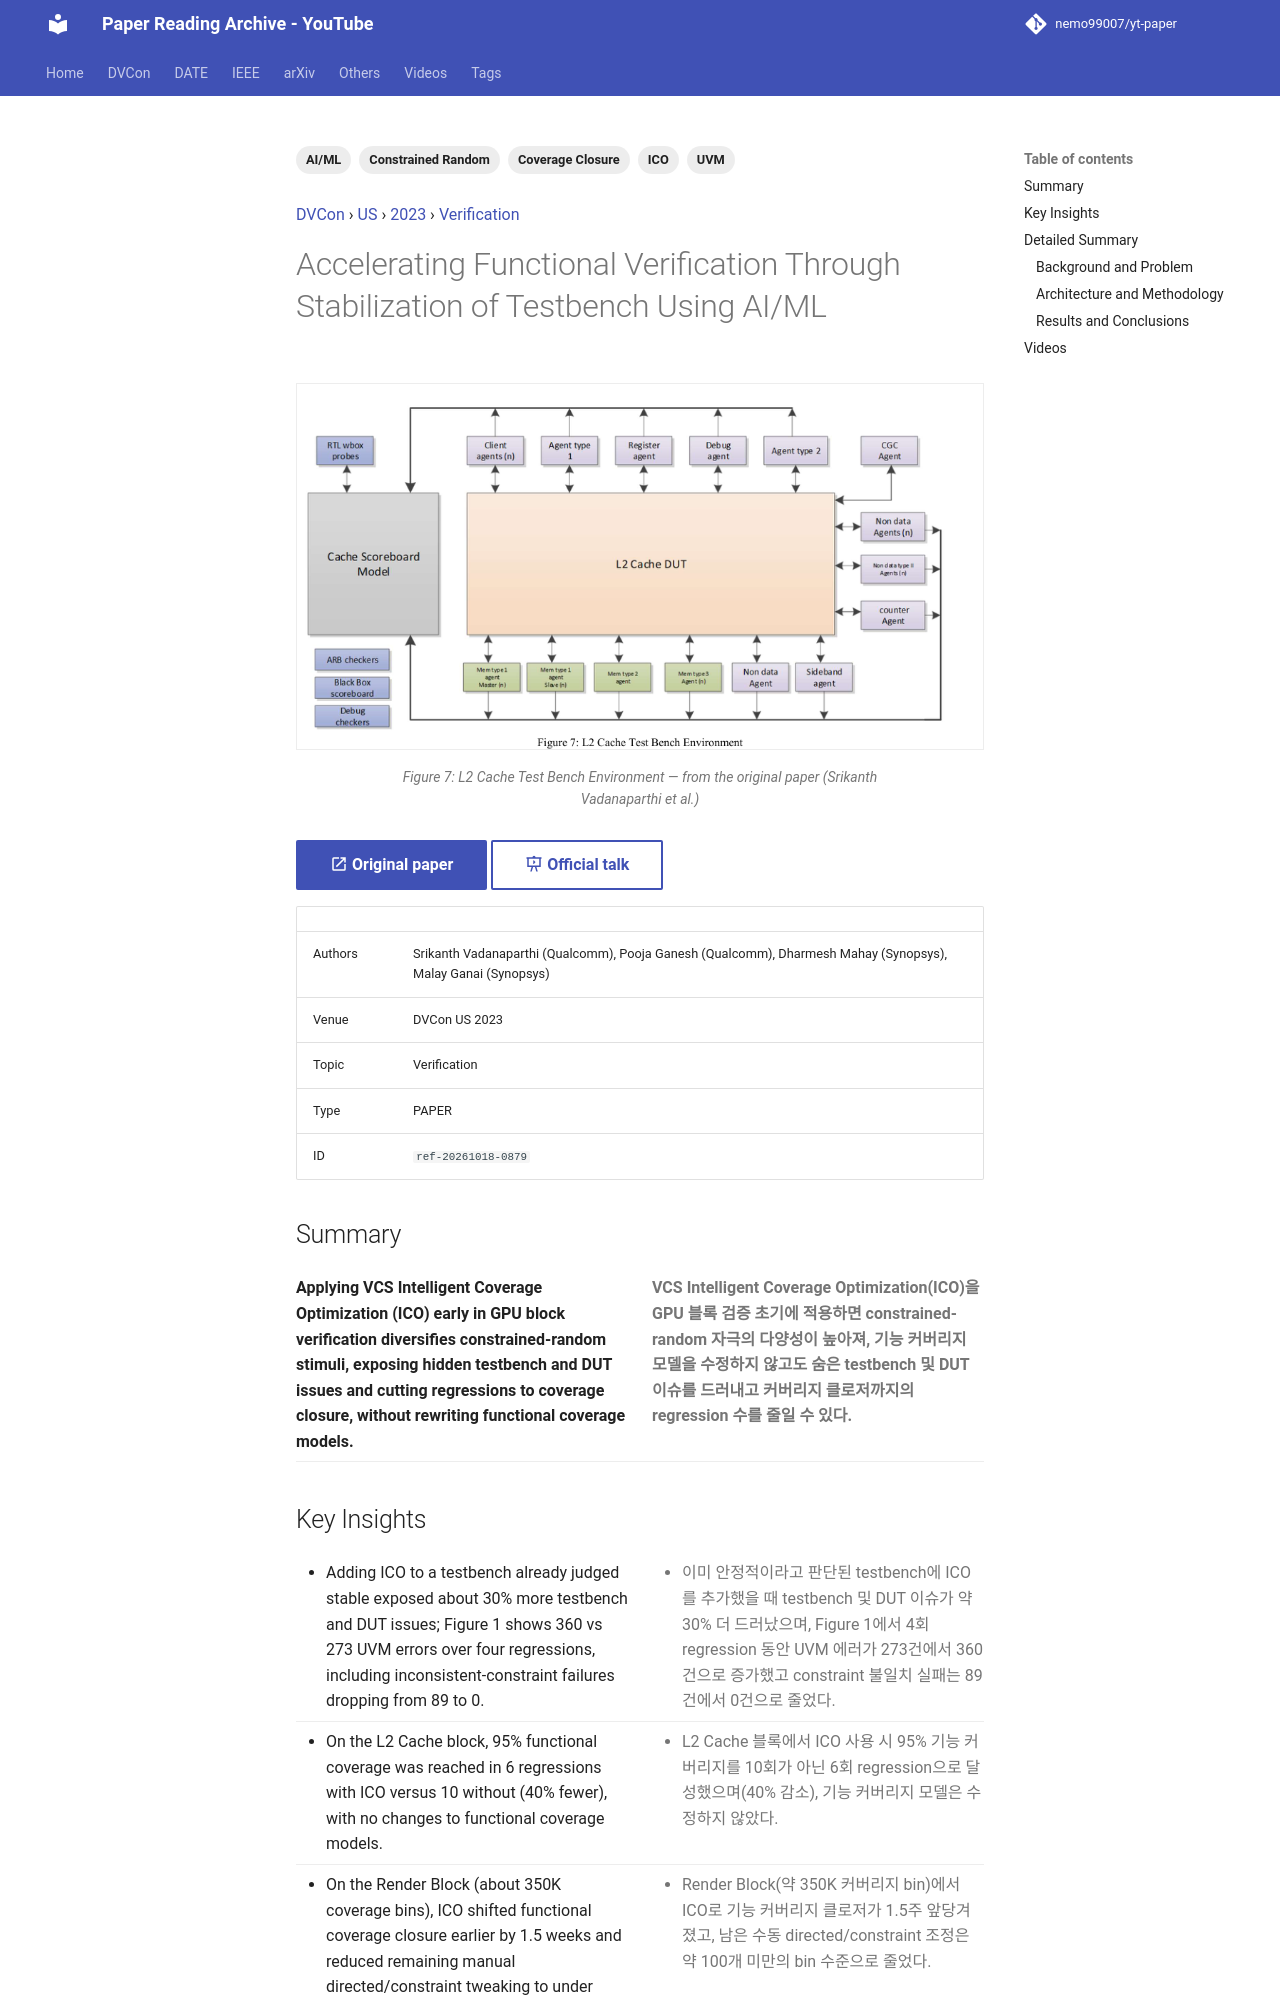

repository: nemo99007/yt-paper · page: papers/ref-20261018-0879-accelerating-functional-verification-through-stabilization-o/index.html · generator: mkdocs

---
id: ref-20261018-0879
title: Accelerating Functional Verification Through Stabilization of Testbench Using AI/ML
date: '2024-12-09'
venue: DVCon
region: US
year: 2023
category: Verification
tags:
- AI/ML
- Constrained Random
- UVM
- ICO
- Coverage Closure
source_type: PAPER
source_url: https://dvcon-proceedings.org/wp-content/uploads/1137-Accelerating-Functional-Verification-through-Stabilization-of-Testbench-Using-AIML.pdf
authors: Srikanth Vadanaparthi (Qualcomm), Pooja Ganesh (Qualcomm), Dharmesh Mahay (Synopsys), Malay Ganai (Synopsys)
youtube_videos:
- video_id: H947nXpp4No
  url: https://www.youtube.com/watch?v=H947nXpp4No
  title: '[DVCON2023]Accelerating Functional Verification Through Stabilization of Testbench Using AI/ML'
  timestamp: null
---


<!-- generated by yt-paper; edits will be overwritten -->
[DVCon](../dvcon/index.md) › [US](../dvcon/us.md) › [2023](../dvcon/by-year.md#2023) › [Verification](../dvcon/by-topic.md#verification)

# Accelerating Functional Verification Through Stabilization of Testbench Using AI/ML

<figure class="rep-fig" markdown>
![Figure 7: L2 Cache Test Bench Environment](../assets/figures/ref-20261018-0879.png?v=1792379129){ loading=lazy }
<figcaption>Figure 7: L2 Cache Test Bench Environment — from the original paper (Srikanth Vadanaparthi et al.)</figcaption>
</figure>

[:material-open-in-new: Original paper](https://dvcon-proceedings.org/wp-content/uploads/1137-Accelerating-Functional-Verification-through-Stabilization-of-Testbench-Using-AIML.pdf){ .md-button .md-button--primary target=_blank } [:material-presentation-play: Official talk](https://youtu.be/yyLKUNb7udg){ .md-button target=_blank }

| | |
|---|---|
| Authors | Srikanth Vadanaparthi (Qualcomm), Pooja Ganesh (Qualcomm), Dharmesh Mahay (Synopsys), Malay Ganai (Synopsys) |
| Venue | DVCon US 2023 |
| Topic | Verification |
| Type | PAPER |
| ID | `ref-20261018-0879` |

## Summary

<div class="bi" markdown>
<div class="bi-en" markdown>

**Applying VCS Intelligent Coverage Optimization (ICO) early in GPU block verification diversifies constrained-random stimuli, exposing hidden testbench and DUT issues and cutting regressions to coverage closure, without rewriting functional coverage models.**

</div>
<div class="bi-ko" markdown>

**VCS Intelligent Coverage Optimization(ICO)을 GPU 블록 검증 초기에 적용하면 constrained-random 자극의 다양성이 높아져, 기능 커버리지 모델을 수정하지 않고도 숨은 testbench 및 DUT 이슈를 드러내고 커버리지 클로저까지의 regression 수를 줄일 수 있다.**

</div>
</div>
